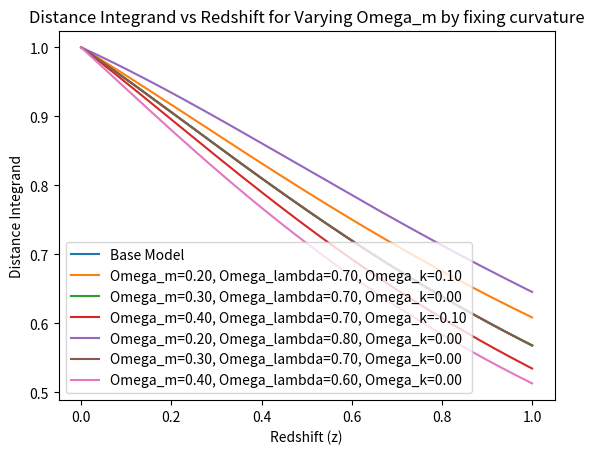
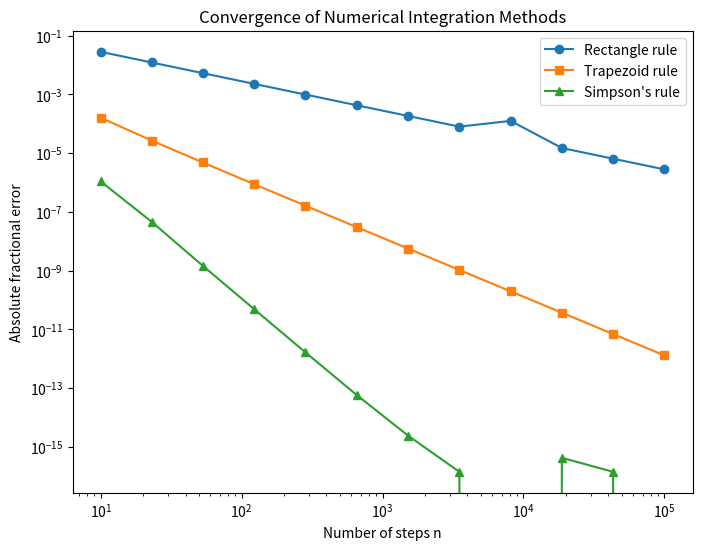

Reproduce these figures in Python, in order.
import numpy as np
import matplotlib.pyplot as plt
from scipy.interpolate import interp1d

class Cosmology:
    # Unit 1
    def __init__(self, H0, Omega_m, Omega_lambda):
        self.H0 = H0
        self.Omega_m = Omega_m
        self.Omega_lambda = Omega_lambda
        self.Omega_k = 1.0 - self.Omega_m - self.Omega_lambda

    #"__init__" is a magic method in Python,  
    # which is called to initialize the parameters of a newly created object.

    #"self" refers to the object itself.

    #Compute the integrand of the distance formula
    def distance_integrand(self, z):
        """Calculate the integrand for the comoving distance."""
        return 1.0 / np.sqrt(
            self.Omega_m * (1 + z)**3 + 
            self.Omega_k * (1 + z)**2 + 
            self.Omega_lambda
            )
 
    def whether_flat(self, tol=1e-6):
        """Return True if |Omega_k| < tolerance (Universe is approximately flat)."""
        return abs(self.Omega_k) < tol
    
    def set_Omega_m(self, new_Omega_m):
        """Set Omega_m and adjust Omega_lambda to keep curvature constant."""
        self.Omega_m = new_Omega_m
        self.Omega_lambda = 1.0 - self.Omega_k - self.Omega_m

    def set_Omega_lambda(self, new_Omega_lambda):
        """Set Omega_lambda and adjust Omega_m to keep curvature constant."""
        self.Omega_lambda = new_Omega_lambda
        self.Omega_m = 1.0 - self.Omega_k - self.Omega_lambda
    
    def Omega_m_h2(self):
        '''calculate the physical matter density parameter'''
        h = self.H0 / 100.0 #km/s/Mpc
        return self.Omega_m * h**2
    
    def __str__(self):
        return f"Cosmology with H0={self.H0}, Omega_m={self.Omega_m}, Omega_lambda={self.Omega_lambda}, Omega_k={self.Omega_k}."
    
    #"__str__" is for returning a string representation of the object.

    # Unit 3
    # 4.1.1. Rectangle Rule
    def distance_integral_rectangle(self, z_max, num_points, c):       
        dz = z_max / num_points
        z = np.arange(0, z_max, dz)  # n evenly spaced left endpoints
        f = self.distance_integrand(z)
        integral = np.sum(f) * dz
        return (c / self.H0) * integral

   # 4.1.2. Trapezoid Rule
    def distance_integral_trapezoid(self, z_max, num_points, c):
        z = np.linspace(0, z_max, num_points)
        dz = z[1] - z[0]
        f = self.distance_integrand(z)
        integral = (dz / 2.0) * (f[0] + 2.0 * np.sum(f[1:-1]) + f[-1])
        return (c / self.H0) * integral

    # 4.1.3. Simpson's Rule
    def distance_integral_simpson(self, z_max, num_points, c):
        """Composite Simpson's rule: num_points must be odd (even number of intervals).
        If an even number of points is passed we increment to the next odd value."""
        # Simpson needs an odd number of points
        if num_points % 2 == 0:
            num_points += 1

        z = np.linspace(0, z_max, num_points)
        dz = z[1] - z[0]
        f = self.distance_integrand(z)
        integral = (dz / 3.0) * (
            f[0]
            + 4.0 * np.sum(f[1:-1:2])    # odd indices
            + 2.0 * np.sum(f[2:-1:2])    # even interior indices (correct slice)
            + f[-1]
        )
        return (c / self.H0) * integral

def main():
    H0 = 72.0
    Omega_m = 0.3
    Omega_lambda = 0.7
    base_model = Cosmology(H0, Omega_m, Omega_lambda)

    n = 1000 # Number of points/intervals
    z_max = 1.0
    c = 3.0e5  # km/s
    
    def plot_distance_integrand(base_model, z_max, num_points):
        """Plot the distance integrand as a function of redshift."""
        z = np.linspace(0, z_max, num_points)
        integrand = base_model.distance_integrand(z)

        plt.plot(z, integrand, label='Base Model')
        plt.xlabel('Redshift (z)')
        plt.ylabel('Distance Integrand')
        plt.title('Distance Integrand vs Redshift')
        plt.legend()
        plt.show()

    def plot_distance_integrand_with_varying_Omega_m(base_model, z_max, num_points, Omega_m_values=[0.2, 0.3, 0.4]):
        """Plot the distance integrand for varying Omega_m values."""
        
        for Omega_m in Omega_m_values:
            #Creating new cosmology models and change Omega_m directly
            model = Cosmology(base_model.H0, Omega_m, base_model.Omega_lambda)
            #Plot the shape of the integrand curve by varying Omega_m while fixing Omega_lambda
            z = np.linspace(0, z_max, num_points)
            integrand = model.distance_integrand(z)
            plt.plot(
                z, integrand,
                label=f'Omega_m={Omega_m:.2f}, Omega_lambda={model.Omega_lambda:.2f}, Omega_k={model.Omega_k:.2f}'
            )

        plt.xlabel('Redshift (z)')
        plt.ylabel('Distance Integrand')
        plt.title('Distance Integrand vs Redshift for Varying Omega_m without fixing curvature')
        plt.legend()
        plt.show()
        
        for Omega_m in Omega_m_values:
            #Creating new cosmology models and change Omega_m by setter method
            model = Cosmology(base_model.H0, base_model.Omega_m, base_model.Omega_lambda)
            model.set_Omega_m(Omega_m)
            #Plot the shape of the integrand curve by varying Omega_m while adjusting Omega_lambda to keep curvature constant
            integrand = model.distance_integrand(z)
            plt.plot(
                z, integrand,
                label=f'Omega_m={Omega_m:.2f}, Omega_lambda={model.Omega_lambda:.2f}, Omega_k={model.Omega_k:.2f}'
            )
            
        plt.xlabel('Redshift (z)')
        plt.ylabel('Distance Integrand')
        plt.title('Distance Integrand vs Redshift for Varying Omega_m by fixing curvature')
        plt.legend()
        plt.show()
    
    def convergence_test(base_model, c, z_max=1.0):
        #Explore how the accuracy of each numerical integration method changes with the number of steps n.
            
        # Step 1: Get a very precise 'true' value
        D_true = base_model.distance_integral_simpson(z_max, num_points=10000, c=c)

        # Step 2: Prepare arrays of n values
        n_values = np.logspace(1, 5, 12, dtype=int)

        rect_errors = []
        trap_errors = []
        simp_errors = []

        for n in n_values:
            D_rect = base_model.distance_integral_rectangle(z_max, n, c)
            D_trap = base_model.distance_integral_trapezoid(z_max, n, c)
            D_simp = base_model.distance_integral_simpson(z_max, n, c)

            rect_errors.append(abs(D_rect - D_true) / D_true)
            trap_errors.append(abs(D_trap - D_true) / D_true)
            simp_errors.append(abs(D_simp - D_true) / D_true)

        # Step 3: Plot
        plt.figure(figsize=(8,6))
        plt.loglog(n_values, rect_errors, 'o-', label='Rectangle rule')
        plt.loglog(n_values, trap_errors, 's-', label='Trapezoid rule')
        plt.loglog(n_values, simp_errors, '^-', label="Simpson's rule")

        plt.xlabel('Number of steps n')
        plt.ylabel('Absolute fractional error')
        plt.title('Convergence of Numerical Integration Methods')
        plt.legend()
        plt.show()

        # Step 4: Print results
        print("Final Rectangle result (n=10000):", base_model.distance_integral_rectangle(z_max, 10000, c))
        print("Final Trapezoid result (n=10000):", base_model.distance_integral_trapezoid(z_max, 10000, c))
        print("Final Simpson result (n=10000):", base_model.distance_integral_simpson(z_max, 10000, c))
    
    plot_distance_integrand(base_model, z_max, n)
    plot_distance_integrand_with_varying_Omega_m(base_model, z_max, n)
    print(base_model)
    
    D_rect = base_model.distance_integral_rectangle(z_max, n, c)
    D_trap = base_model.distance_integral_trapezoid(z_max, n, c)
    D_simp = base_model.distance_integral_simpson(z_max, n, c)

    print(f"Rectangle rule: {D_rect:.2f} Mpc")
    print(f"Trapezoid rule: {D_trap:.2f} Mpc")
    print(f"Simpson's rule: {D_simp:.2f} Mpc")

    convergence_test(base_model, c)

# This is a special python idiom that
# allows the code to be run from the command line,
# but if you import this module in another script
# the code below will not be executed.
if __name__ == "__main__":
    main()

